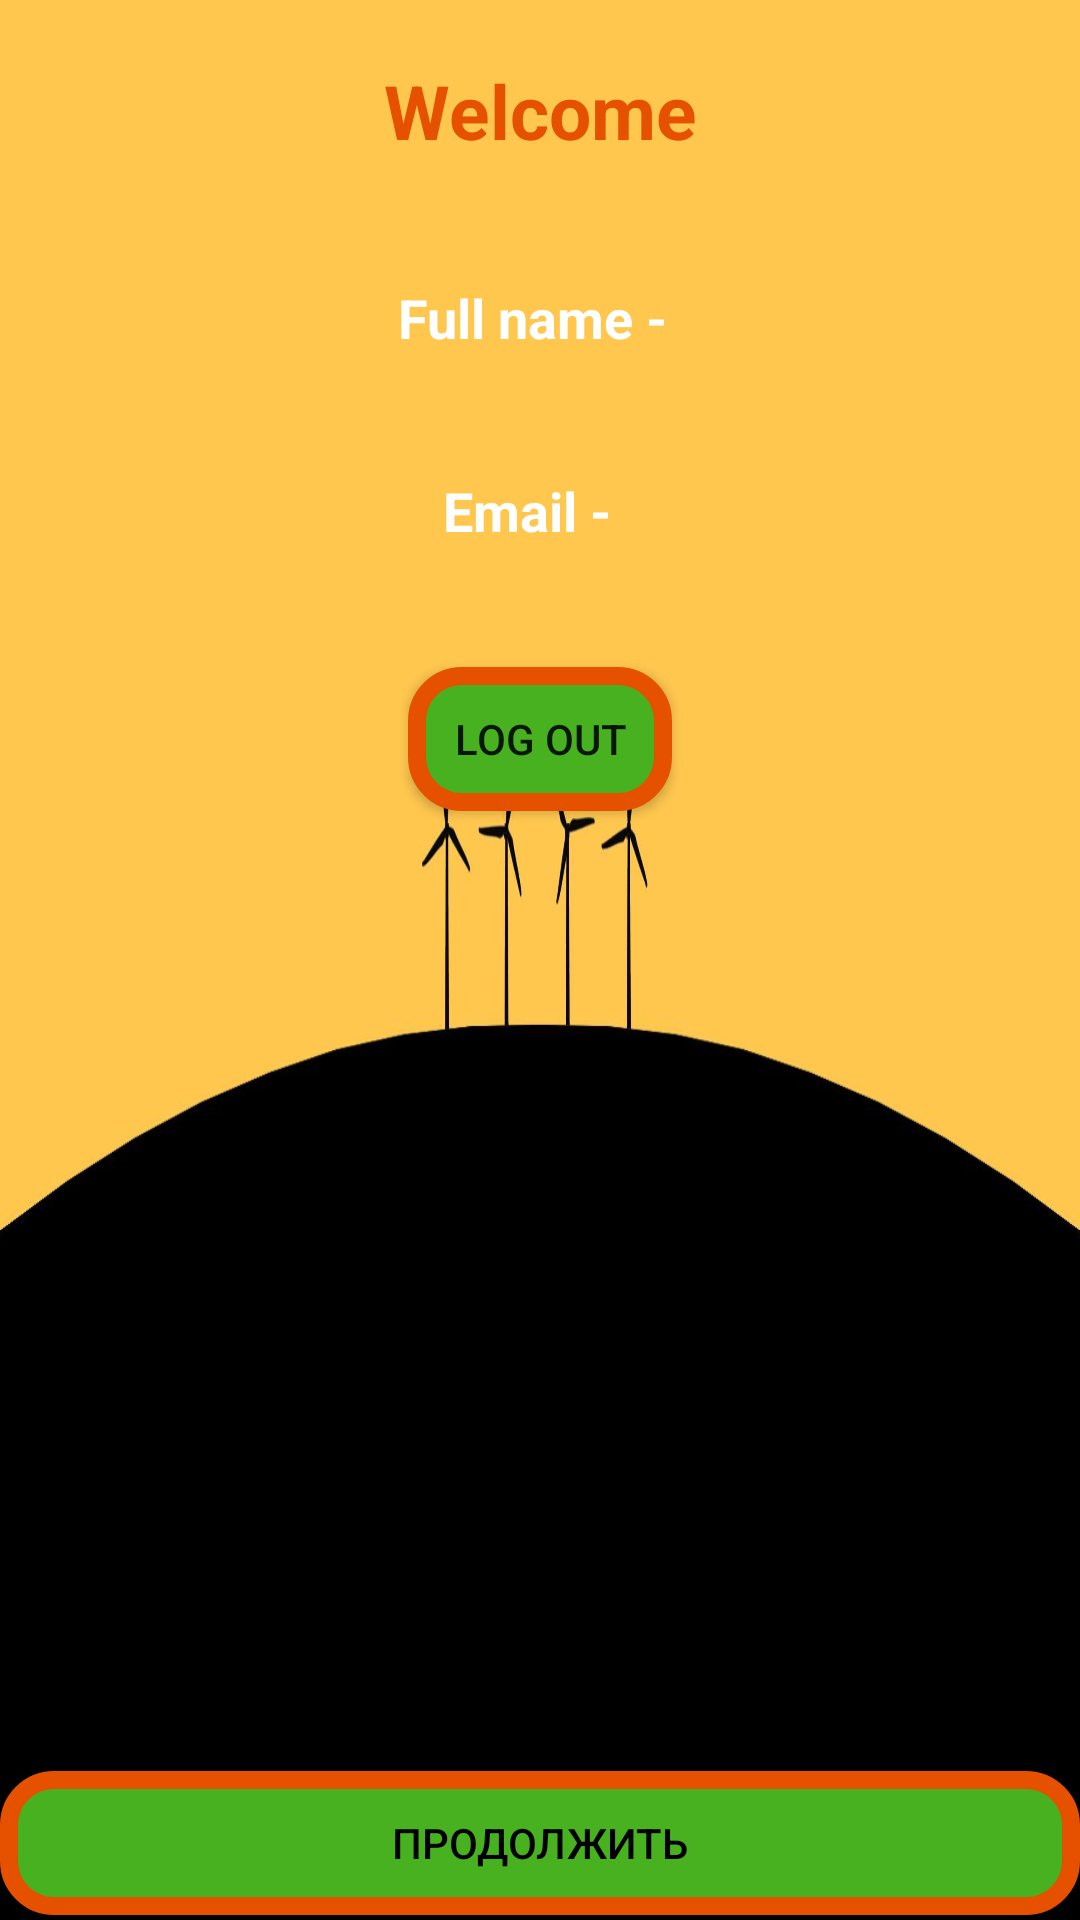

This screen was rendered from an Android layout file. Write that file and the resources it references.
<!-- AndroidManifest.xml: application theme Theme.Froack -->
<!-- res/layout/activity_shared_pref_log.xml -->
<?xml version="1.0" encoding="utf-8"?>
<LinearLayout xmlns:android="http://schemas.android.com/apk/res/android"
    xmlns:app="http://schemas.android.com/apk/res-auto"
    xmlns:tools="http://schemas.android.com/tools"
    android:layout_width="match_parent"
    android:orientation="vertical"
    android:background="@drawable/wp"
    android:layout_height="match_parent"
    tools:context=".SharedPrefLog">
<TextView

android:layout_margin="20dp"
    android:gravity="center"
    android:textStyle="bold"
    android:textColor="@color/orang"
    android:textSize="25sp"
    android:text="Welcome"
    android:layout_width="match_parent"
    android:layout_height="wrap_content">

</TextView>
    <TextView
        android:textColor="@color/white"
        android:id="@+id/text_fullname"
        android:textSize="18dp"
        android:textStyle="bold"
        android:layout_margin="20dp"
        android:layout_gravity="center"
        android:gravity="center"
        android:text="Full name - "
        android:layout_width="wrap_content"
        android:layout_height="wrap_content">

    </TextView>
    <TextView
        android:id="@+id/text_email"
        android:textSize="18dp"
        android:textColor="@color/white"
        android:layout_margin="20dp"
        android:textStyle="bold"
        android:layout_gravity="center"
        android:gravity="center"
        android:text="Email -  "
        android:layout_width="wrap_content"
        android:layout_height="wrap_content">

    </TextView>
    <Button
android:background="@drawable/stule_inputs"
        android:id="@+id/button_logout"
        android:layout_margin="20dp"
        android:layout_gravity="center"
        android:text="Log out"
        android:layout_width="wrap_content"
        android:layout_height="wrap_content">


    </Button>
<Button
    android:id="@+id/glite"
    android:background="@drawable/stule_inputs"
    android:textColor="@color/black"
    android:text="продолжить"
    android:layout_marginTop="300dp"
    android:gravity="center"
    android:layout_width="match_parent"
    android:layout_height="wrap_content"/>
</LinearLayout>
<!-- resources referenced by this layout -->
<resources>
  <color name="black">#FF000000</color>
  <color name="orang">#E65100</color>
  <color name="white">#FFFFFFFF</color>
  <!-- drawable stule_inputs (drawable) -->
  <?xml version="1.0" encoding="utf-8"?>
  <shape xmlns:android="http://schemas.android.com/apk/res/android">
  <corners android:radius="15dp"/>
      <stroke android:color="@color/orang" android:width="6dp"/>
      <solid android:color="@color/xels"/>
      <padding android:bottom="12dp" android:left="12dp" android:right="12dp" android:top="12dp"/>
  </shape>
  <!-- drawable wp: jpg bitmap (drawable-v24, 80620 bytes) -->
  <style name="Theme.Froack" parent="Theme.AppCompat.DayNight.NoActionBar">
          
          <item name="colorPrimary">@color/purple_500</item>
          <item name="colorPrimaryVariant">@color/purple_700</item>
          <item name="colorOnPrimary">@color/white</item>
          
          <item name="colorSecondary">@color/teal_200</item>
          <item name="colorSecondaryVariant">@color/teal_700</item>
          <item name="colorOnSecondary">@color/black</item>
          
          <item name="android:statusBarColor" tools:targetApi="l">?attr/colorPrimaryVariant</item>
          
      </style>
  <color name="xels">#48B11F</color>
  <color name="purple_500">#FF6200EE</color>
  <color name="purple_700">#FF3700B3</color>
  <color name="teal_200">#FF03DAC5</color>
  <color name="teal_700">#FF018786</color>
</resources>
